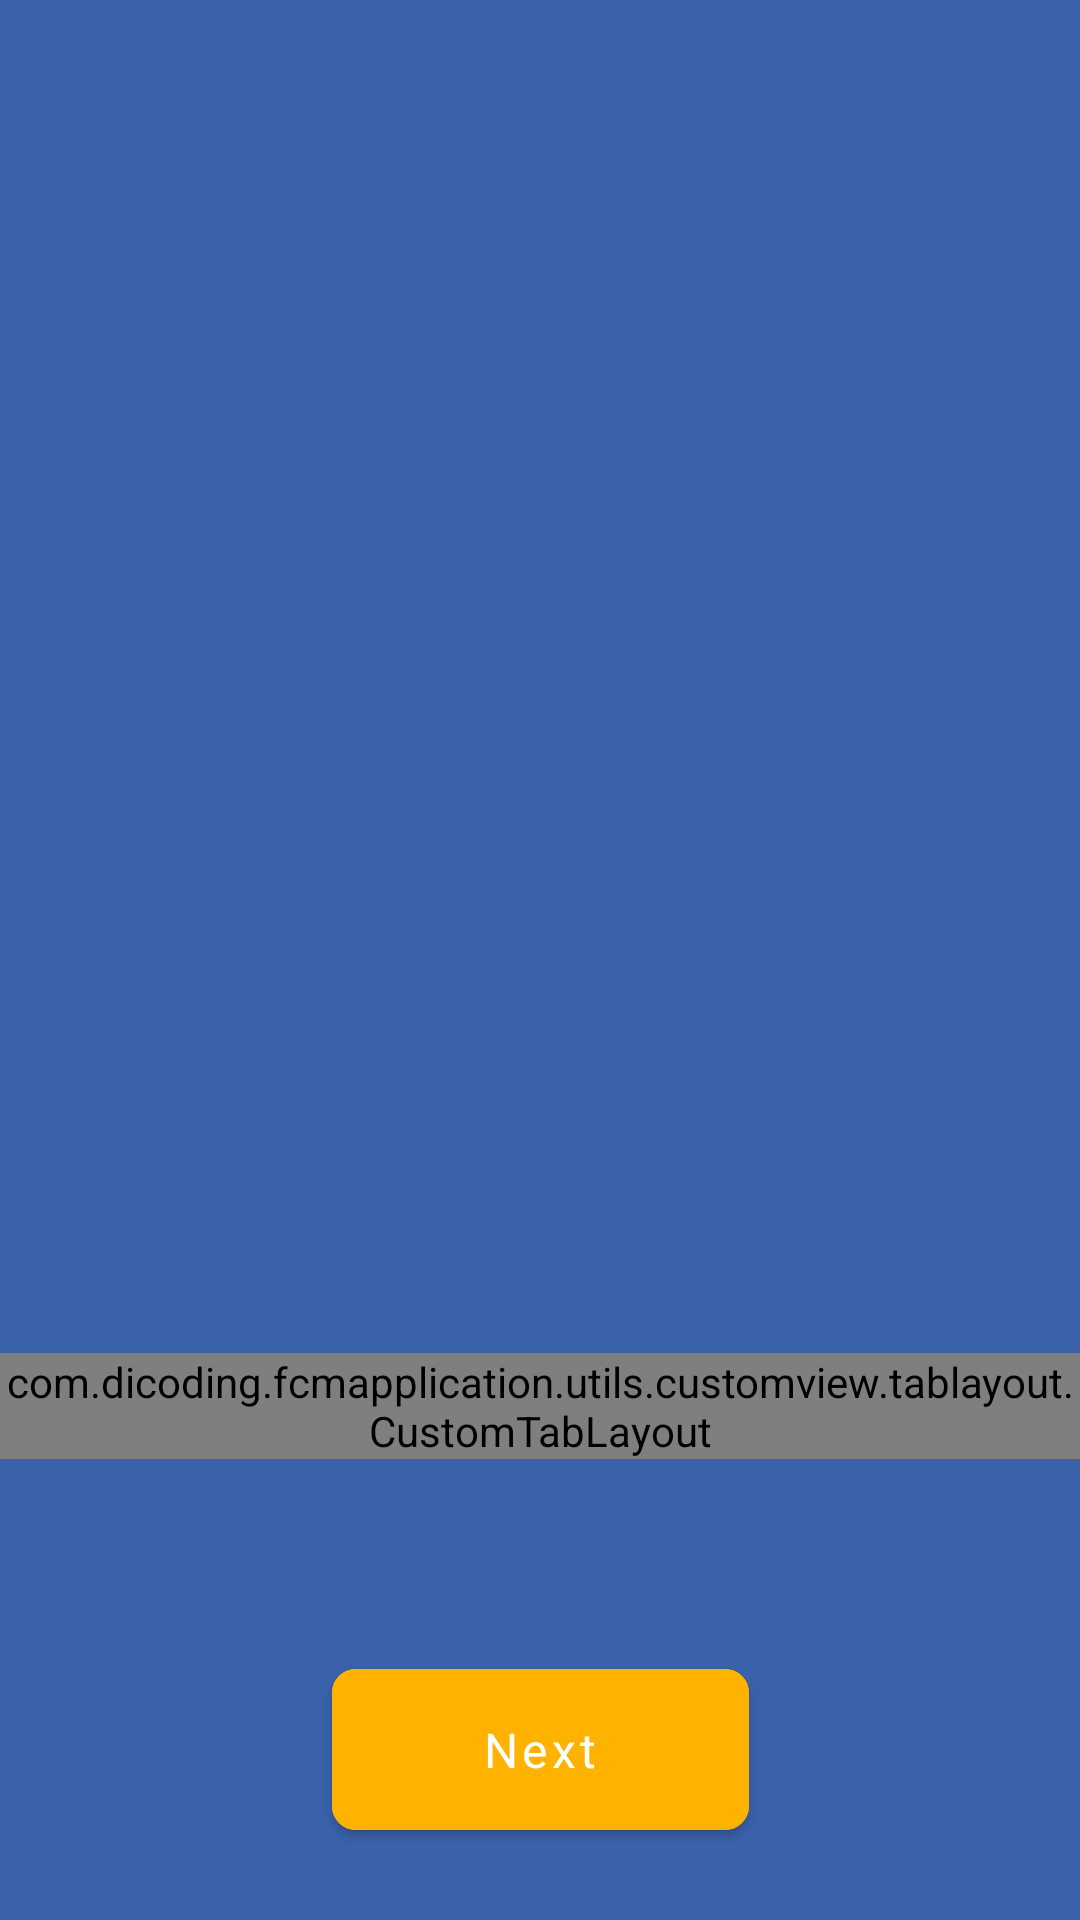

Android layout source for this screen:
<!-- AndroidManifest.xml: activity theme clearScreen.blueLoch -->
<!-- res/layout/activity_on_boarding.xml -->
<?xml version="1.0" encoding="utf-8"?>
<androidx.constraintlayout.widget.ConstraintLayout xmlns:android="http://schemas.android.com/apk/res/android"
    xmlns:app="http://schemas.android.com/apk/res-auto"
    xmlns:tools="http://schemas.android.com/tools"
    android:layout_width="match_parent"
    android:layout_height="match_parent"
    android:background="@color/blue_lochmara"
    tools:context=".ui.onboarding.OnBoardingActivity">

    <androidx.viewpager2.widget.ViewPager2
        android:id="@+id/boardingViewPager"
        android:layout_width="match_parent"
        android:layout_height="0dp"
        app:layout_constraintBottom_toTopOf="@+id/tabBoarding"
        app:layout_constraintEnd_toEndOf="parent"
        app:layout_constraintHorizontal_bias="0.0"
        app:layout_constraintStart_toStartOf="parent"
        app:layout_constraintTop_toTopOf="parent"></androidx.viewpager2.widget.ViewPager2>

    <com.dicoding.fcmapplication.utils.customview.tablayout.CustomTabLayout
        android:id="@+id/tabBoarding"
        style="@style/Theme.BUMNCerdas.DotIndicatorTabLayout"
        android:layout_width="wrap_content"
        android:layout_height="wrap_content"
        android:layout_marginStart="16dp"
        android:layout_marginTop="32dp"
        android:layout_marginEnd="16dp"
        android:layout_marginBottom="64dp"
        app:layout_constraintBottom_toTopOf="@+id/btnBoardingNext"
        app:layout_constraintEnd_toEndOf="parent"
        app:layout_constraintHorizontal_bias="0.5"
        app:layout_constraintStart_toStartOf="parent"
        app:layout_constraintTop_toBottomOf="@+id/boardingViewPager"
        app:tabBackground="@drawable/selector_tab_onboarding" />

    <com.google.android.material.button.MaterialButton
        android:id="@+id/btnBoardingNext"
        android:layout_width="wrap_content"
        android:layout_height="wrap_content"
        android:layout_marginBottom="24dp"
        android:backgroundTint="@color/yellow_selective"
        android:fontFamily="@font/inter_bold"
        android:paddingVertical="16dp"
        android:paddingHorizontal="50dp"
        android:text="@string/next"
        android:textAllCaps="false"
        android:textSize="16sp"
        app:cornerRadius="8dp"
        app:layout_constraintBottom_toBottomOf="parent"
        app:layout_constraintEnd_toEndOf="parent"
        app:layout_constraintStart_toStartOf="parent"
        app:layout_constraintTop_toBottomOf="@+id/tabBoarding" />

</androidx.constraintlayout.widget.ConstraintLayout>
<!-- resources referenced by this layout -->
<resources>
  <color name="blue_lochmara">#3A62AB</color>
  <color name="yellow_selective">#FFB300</color>
  <!-- drawable selector_tab_onboarding (drawable) -->
  <?xml version="1.0" encoding="utf-8"?>
  <selector xmlns:android="http://schemas.android.com/apk/res/android">
  
      <item android:drawable="@drawable/dot_indicator_yellow"
          android:state_selected="true" />
  
      <item android:drawable="@drawable/dot_indicator_gray"/>
  
  </selector>
  <string name="next">Next</string>
  <style name="clearScreen.blueLoch" parent="Theme.MaterialComponents.Light.NoActionBar">
          <item name="windowActionBar">false</item>
          <item name="windowNoTitle">true</item>
          <item name="android:windowLightStatusBar" tools:targetApi="m">true</item>
          <item name="android:statusBarColor">@color/blue_lochmara</item>
      </style>
  <!-- drawable dot_indicator_yellow (drawable) -->
  <?xml version="1.0" encoding="utf-8"?>
  <shape
      xmlns:android="http://schemas.android.com/apk/res/android"
      android:innerRadius="0dp"
      android:shape="ring"
      android:thickness="8dp"
      android:useLevel="false">
  
      <solid android:color="@color/yellow_selective"/>
  
  </shape>
  <!-- drawable dot_indicator_gray (drawable) -->
  <?xml version="1.0" encoding="utf-8"?>
  <shape
      xmlns:android="http://schemas.android.com/apk/res/android"
      android:innerRadius="0dp"
      android:shape="ring"
      android:thickness="4dp"
      android:useLevel="false">
  
      <solid android:color="@color/grey_silver"/>
  
  </shape>
  <color name="grey_silver">#C4C4C4</color>
</resources>
